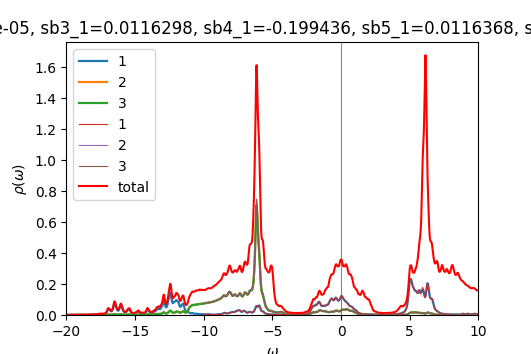

The file beside this chart, header and first rows:
w	up_1	up_2	up_3	down_1	down_2	down_3	cumul_up_1	cumul_up_2	cumul_up_3	cumul_down_1	cumul_down_2	cumul_down_3	
-20	0.0004105	0.0002224	0.0002224	9.59789e-05	4.87874e-05	4.87874e-05	0	0	0	0	0	0
-19.98	0.0004184	0.0002237	0.0002237	9.62344e-05	4.88891e-05	4.88891e-05	1.0459e-05	5.59251e-06	5.59232e-06	2.40586e-06	1.22223e-06	1.22223e-06
-19.95	0.0004237	0.0002249	0.0002249	9.65114e-05	4.89915e-05	4.89915e-05	2.10509e-05	1.12142e-05	1.12137e-05	4.81865e-06	2.44701e-06	2.44702e-06
-19.93	0.0004276	0.000226	0.0002259	9.68062e-05	4.90944e-05	4.90944e-05	3.17416e-05	1.68633e-05	1.68624e-05	7.2388e-06	3.67438e-06	3.67438e-06
-19.9	0.0004324	0.0002271	0.0002271	9.71169e-05	4.91979e-05	4.91979e-05	4.2551e-05	2.25407e-05	2.25393e-05	9.66672e-06	4.90432e-06	4.90432e-06
-19.88	0.0004394	0.0002283	0.0002283	9.74426e-05	4.9302e-05	4.9302e-05	5.35366e-05	2.82492e-05	2.82472e-05	1.21028e-05	6.13687e-06	6.13687e-06
-19.85	0.000449	0.0002297	0.0002297	9.77822e-05	4.94065e-05	4.94065e-05	6.47624e-05	3.39917e-05	3.39889e-05	1.45473e-05	7.37204e-06	7.37204e-06
-19.82	0.00046	0.0002311	0.0002311	9.81324e-05	4.95115e-05	4.95115e-05	7.62617e-05	3.977e-05	3.97665e-05	1.70007e-05	8.60982e-06	8.60982e-06
-19.8	0.0004692	0.0002325	0.0002325	9.84857e-05	4.9617e-05	4.9617e-05	8.79911e-05	4.55823e-05	4.55785e-05	1.94628e-05	9.85025e-06	9.85025e-06
-19.77	0.0004733	0.0002336	0.0002337	9.88326e-05	4.97228e-05	4.97228e-05	9.98224e-05	5.14235e-05	5.142e-05	2.19336e-05	1.10933e-05	1.10933e-05
-19.75	0.0004719	0.0002346	0.0002346	9.91712e-05	4.9829e-05	4.98291e-05	0.0001116	5.72883e-05	5.72855e-05	2.44129e-05	1.2339e-05	1.2339e-05
-19.73	0.0004681	0.0002354	0.0002355	9.95103e-05	4.99357e-05	4.99357e-05	0.0001233	6.31745e-05	6.31725e-05	2.69006e-05	1.35874e-05	1.35874e-05
-19.7	0.0004649	0.0002363	0.0002364	9.98609e-05	5.00429e-05	5.0043e-05	0.0001349	6.9083e-05	6.90817e-05	2.93972e-05	1.48385e-05	1.48385e-05
-19.68	0.0004636	0.0002373	0.0002373	0.0001002	5.01508e-05	5.01508e-05	0.0001465	7.50162e-05	7.50154e-05	3.19029e-05	1.60923e-05	1.60923e-05
-19.65	0.0004644	0.0002384	0.0002384	0.0001006	5.02594e-05	5.02594e-05	0.0001581	8.09763e-05	8.09761e-05	3.44185e-05	1.73488e-05	1.73488e-05
-19.62	0.0004671	0.0002396	0.0002396	0.000101	5.03687e-05	5.03687e-05	0.0001698	8.69657e-05	8.69657e-05	3.69446e-05	1.8608e-05	1.8608e-05
-19.6	0.0004715	0.0002408	0.0002408	0.0001015	5.04791e-05	5.04791e-05	0.0001816	9.2986e-05	9.29863e-05	3.94822e-05	1.987e-05	1.987e-05
-19.57	0.0004773	0.0002421	0.0002421	0.000102	5.05905e-05	5.05905e-05	0.0001935	9.9039e-05	9.90395e-05	4.20323e-05	2.11347e-05	2.11347e-05
-19.55	0.0004846	0.0002435	0.0002435	0.0001026	5.07033e-05	5.07033e-05	0.0002057	0.0001051	0.0001051	4.45965e-05	2.24023e-05	2.24023e-05
-19.52	0.0004936	0.0002449	0.0002449	0.0001032	5.08176e-05	5.08175e-05	0.000218	0.0001112	0.0001113	4.71763e-05	2.36727e-05	2.36727e-05
-19.5	0.0005041	0.0002464	0.0002465	0.0001039	5.09329e-05	5.09329e-05	0.0002306	0.0001174	0.0001174	4.97729e-05	2.49461e-05	2.49461e-05
-19.48	0.0005162	0.000248	0.000248	0.0001045	5.1048e-05	5.1048e-05	0.0002435	0.0001236	0.0001236	5.23857e-05	2.62223e-05	2.62223e-05
-19.45	0.0005289	0.0002497	0.0002497	0.000105	5.1161e-05	5.1161e-05	0.0002567	0.0001299	0.0001299	5.50114e-05	2.75013e-05	2.75013e-05
-19.43	0.0005409	0.0002513	0.0002513	0.0001053	5.12705e-05	5.12705e-05	0.0002703	0.0001361	0.0001361	5.76447e-05	2.87831e-05	2.87831e-05
-19.4	0.0005518	0.000253	0.000253	0.0001055	5.13776e-05	5.13776e-05	0.000284	0.0001425	0.0001425	6.02811e-05	3.00675e-05	3.00675e-05
-19.38	0.0005625	0.0002548	0.0002548	0.0001055	5.14843e-05	5.14843e-05	0.0002981	0.0001488	0.0001488	6.29193e-05	3.13546e-05	3.13546e-05
-19.35	0.0005746	0.0002567	0.0002567	0.0001056	5.15921e-05	5.15921e-05	0.0003125	0.0001552	0.0001553	6.55602e-05	3.26444e-05	3.26444e-05
-19.32	0.0005873	0.0002585	0.0002585	0.0001058	5.17013e-05	5.17013e-05	0.0003272	0.0001617	0.0001617	6.82053e-05	3.39369e-05	3.39369e-05
-19.3	0.0005982	0.0002603	0.0002603	0.000106	5.18119e-05	5.18119e-05	0.0003421	0.0001682	0.0001682	7.08562e-05	3.52322e-05	3.52322e-05
-19.27	0.0006049	0.0002618	0.0002618	0.0001063	5.19238e-05	5.19238e-05	0.0003572	0.0001748	0.0001748	7.35143e-05	3.65303e-05	3.65303e-05
-19.25	0.0006087	0.0002632	0.0002632	0.0001066	5.20367e-05	5.20367e-05	0.0003725	0.0001813	0.0001813	7.61805e-05	3.78313e-05	3.78313e-05
-19.23	0.0006126	0.0002645	0.0002645	0.000107	5.21506e-05	5.21506e-05	0.0003878	0.000188	0.000188	7.88558e-05	3.9135e-05	3.9135e-05
-19.2	0.0006193	0.000266	0.000266	0.0001074	5.22654e-05	5.22654e-05	0.0004032	0.0001946	0.0001946	8.1541e-05	4.04417e-05	4.04417e-05
-19.18	0.0006298	0.0002677	0.0002677	0.0001078	5.23811e-05	5.23811e-05	0.000419	0.0002013	0.0002013	8.42369e-05	4.17512e-05	4.17512e-05
-19.15	0.0006448	0.0002696	0.0002696	0.0001083	5.24977e-05	5.24977e-05	0.0004351	0.000208	0.000208	8.69444e-05	4.30636e-05	4.30636e-05
-19.12	0.000665	0.0002718	0.0002718	0.0001088	5.26152e-05	5.26152e-05	0.0004517	0.0002148	0.0002148	8.96644e-05	4.4379e-05	4.4379e-05
-19.1	0.0006908	0.0002743	0.0002742	0.0001093	5.27338e-05	5.27338e-05	0.000469	0.0002217	0.0002217	9.23981e-05	4.56973e-05	4.56973e-05
-19.07	0.0007224	0.000277	0.000277	0.0001099	5.28536e-05	5.28536e-05	0.0004871	0.0002286	0.0002286	9.51464e-05	4.70187e-05	4.70187e-05
-19.05	0.0007572	0.00028	0.0002799	0.0001105	5.29744e-05	5.29744e-05	0.000506	0.0002356	0.0002356	9.791e-05	4.8343e-05	4.8343e-05
-19.02	0.0007883	0.0002827	0.0002826	0.0001112	5.30964e-05	5.30964e-05	0.0005257	0.0002427	0.0002427	0.0001007	4.96705e-05	4.96705e-05
-19	0.0008062	0.0002848	0.0002848	0.0001118	5.32198e-05	5.32198e-05	0.0005459	0.0002498	0.0002498	0.0001035	5.1001e-05	5.1001e-05
-18.98	0.0008082	0.0002861	0.0002862	0.0001124	5.33451e-05	5.33452e-05	0.0005661	0.000257	0.000257	0.0001063	5.23346e-05	5.23346e-05
-18.95	0.0008018	0.0002871	0.0002873	0.0001131	5.3473e-05	5.3473e-05	0.0005861	0.0002641	0.0002641	0.0001091	5.36714e-05	5.36714e-05
-18.93	0.0007965	0.0002882	0.0002883	0.000114	5.36033e-05	5.36033e-05	0.000606	0.0002713	0.0002713	0.000112	5.50115e-05	5.50115e-05
-18.9	0.0007973	0.0002896	0.0002897	0.0001148	5.37342e-05	5.37342e-05	0.000626	0.0002786	0.0002786	0.0001148	5.63548e-05	5.63548e-05
-18.88	0.0008057	0.0002913	0.0002914	0.0001156	5.38619e-05	5.38619e-05	0.0006461	0.0002859	0.0002859	0.0001177	5.77014e-05	5.77014e-05
-18.85	0.0008221	0.0002934	0.0002934	0.0001161	5.39834e-05	5.39834e-05	0.0006667	0.0002932	0.0002932	0.0001206	5.9051e-05	5.9051e-05
-18.82	0.0008466	0.0002958	0.0002959	0.0001164	5.40999e-05	5.40999e-05	0.0006878	0.0003006	0.0003006	0.0001235	6.04035e-05	6.04035e-05
-18.8	0.0008798	0.0002987	0.0002987	0.0001166	5.42158e-05	5.42158e-05	0.0007098	0.0003081	0.0003081	0.0001265	6.17589e-05	6.17589e-05
-18.77	0.0009219	0.0003019	0.0003019	0.000117	5.43344e-05	5.43343e-05	0.0007329	0.0003156	0.0003156	0.0001294	6.31172e-05	6.31172e-05
-18.75	0.0009711	0.0003055	0.0003056	0.0001176	5.44571e-05	5.4457e-05	0.0007571	0.0003233	0.0003233	0.0001323	6.44787e-05	6.44787e-05
-18.73	0.001022	0.0003095	0.0003095	0.0001185	5.45841e-05	5.4584e-05	0.0007827	0.000331	0.000331	0.0001353	6.58433e-05	6.58433e-05
-18.7	0.00107	0.0003137	0.0003137	0.0001194	5.47144e-05	5.47143e-05	0.0008094	0.0003388	0.0003388	0.0001383	6.72111e-05	6.72111e-05
-18.68	0.001114	0.000318	0.0003181	0.0001204	5.48455e-05	5.48454e-05	0.0008373	0.0003468	0.0003468	0.0001413	6.85823e-05	6.85822e-05
-18.65	0.001158	0.0003226	0.0003226	0.0001211	5.49735e-05	5.49734e-05	0.0008662	0.0003548	0.0003549	0.0001443	6.99566e-05	6.99566e-05
-18.62	0.001194	0.0003266	0.0003266	0.0001214	5.50965e-05	5.50965e-05	0.0008961	0.000363	0.000363	0.0001473	7.1334e-05	7.1334e-05
-18.6	0.00121	0.0003294	0.0003294	0.0001214	5.52167e-05	5.52167e-05	0.0009263	0.0003712	0.0003713	0.0001504	7.27144e-05	7.27144e-05
-18.57	0.001205	0.0003308	0.0003308	0.0001215	5.53378e-05	5.53378e-05	0.0009564	0.0003795	0.0003795	0.0001534	7.40979e-05	7.40979e-05
-18.55	0.001191	0.0003316	0.0003315	0.0001217	5.54622e-05	5.54623e-05	0.0009862	0.0003878	0.0003878	0.0001565	7.54844e-05	7.54844e-05
-18.52	0.001184	0.0003327	0.0003326	0.0001222	5.5591e-05	5.5591e-05	0.001016	0.0003961	0.0003961	0.0001595	7.68742e-05	7.68742e-05
... 1,141 more rows
